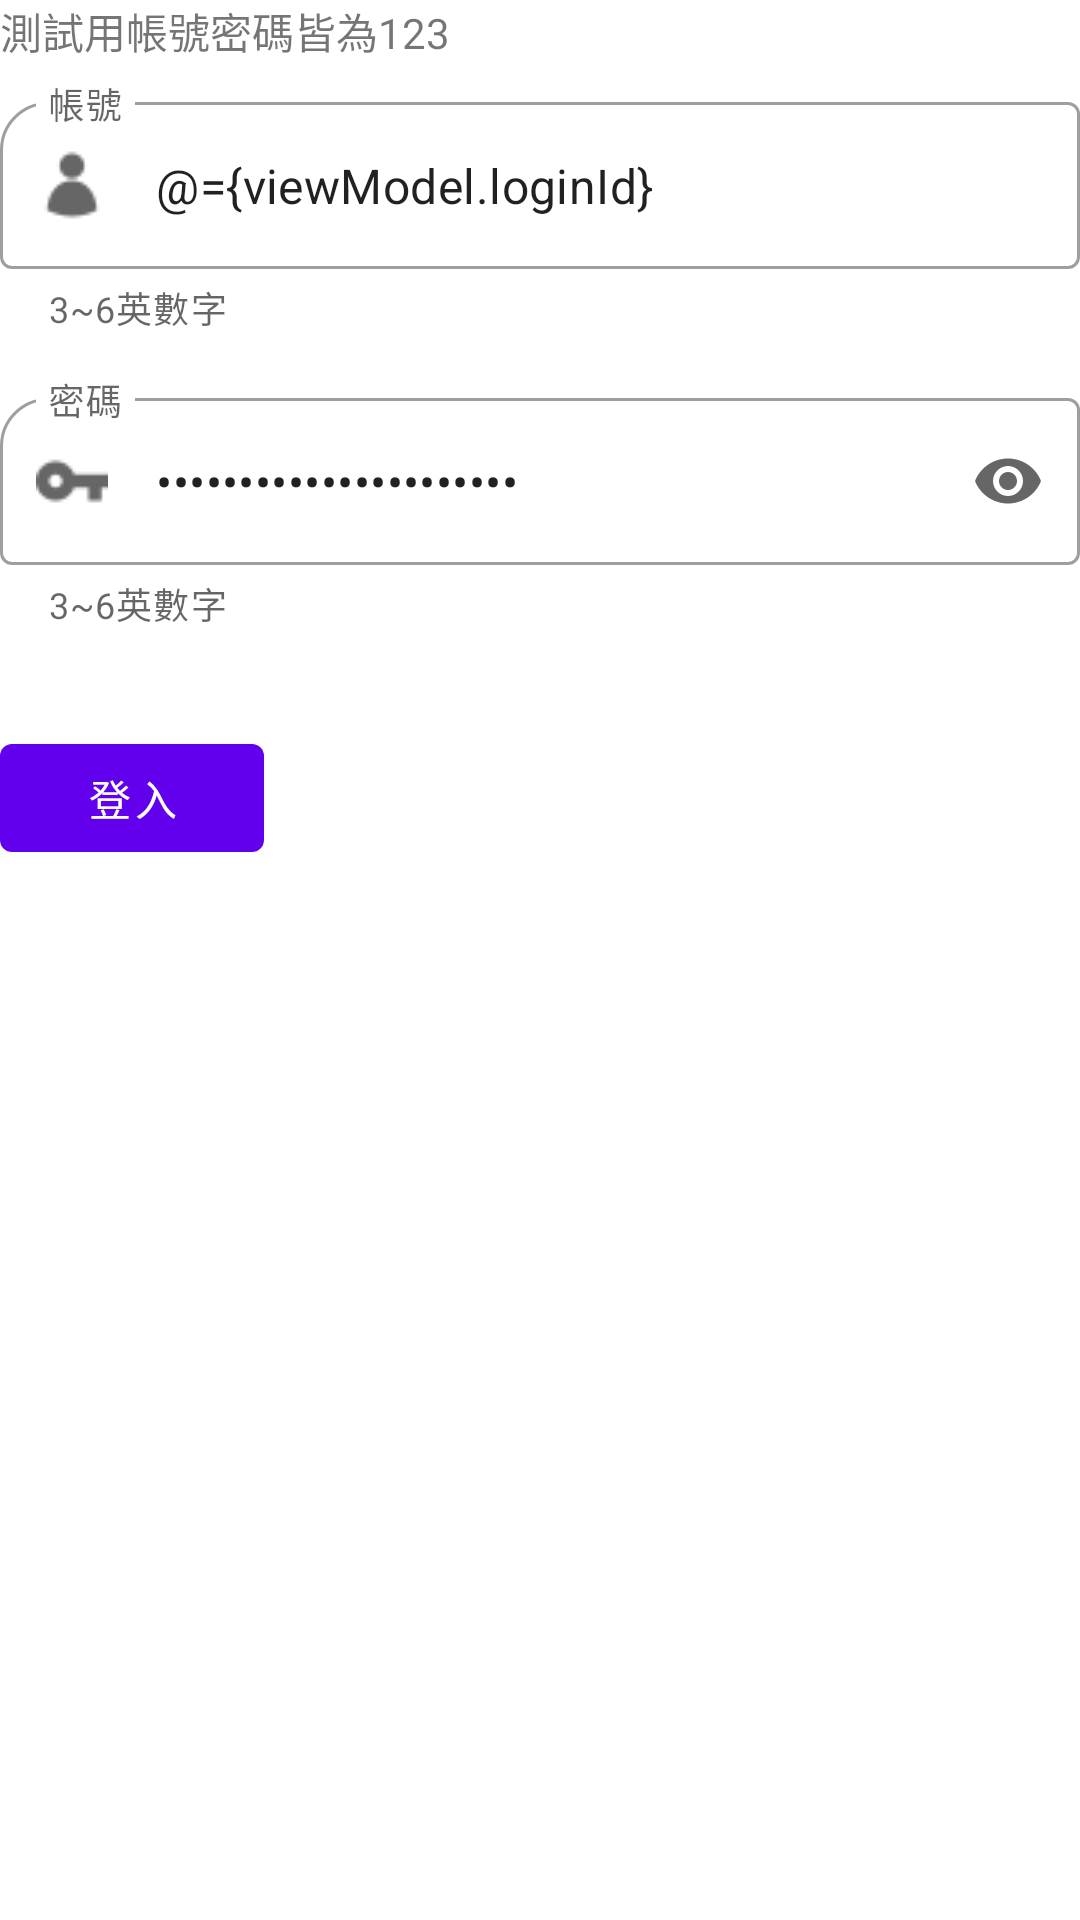

Reconstruct the res/layout file that produces this screen, plus the resources it refers to.
<!-- AndroidManifest.xml: application theme AppTheme -->
<!-- res/layout/activity_login.xml -->
<?xml version="1.0" encoding="utf-8"?>
<layout xmlns:android="http://schemas.android.com/apk/res/android"
    xmlns:app="http://schemas.android.com/apk/res-auto"
    xmlns:tools="http://schemas.android.com/tools">
    <data>
        <import type="android.view.View" />
        <variable
            name="viewModel"
            type="com.user.kt_mvvm.login.LoginViewModel" />
    </data>

    <LinearLayout
        android:id="@+id/layoutView"
        android:layout_width="match_parent"
        android:layout_height="match_parent"
        android:layout_marginStart="20dp"
        android:layout_marginTop="60dp"
        android:layout_marginEnd="20dp"
        android:orientation="vertical">

        <TextView
            android:id="@+id/textView"
            android:layout_width="match_parent"
            android:layout_height="wrap_content"
            android:text="測試用帳號密碼皆為123" />

        <com.google.android.material.textfield.TextInputLayout
            android:id="@+id/loginTitle"
            android:layout_width="match_parent"
            android:layout_height="wrap_content"
            android:layout_marginTop="8dp"
            app:endIconMode="clear_text"
            app:helperText="3~6英數字"
            app:startIconDrawable="@drawable/account">

            <com.google.android.material.textfield.TextInputEditText
                android:id="@+id/loginId"
                android:layout_width="match_parent"
                android:layout_height="wrap_content"
                android:hint="帳號"
                android:text="@={viewModel.loginId}" />

        </com.google.android.material.textfield.TextInputLayout>

        <com.google.android.material.textfield.TextInputLayout
            android:id="@+id/textPassword"
            android:layout_width="match_parent"
            android:layout_height="wrap_content"
            android:layout_marginTop="16dp"
            app:endIconMode="password_toggle"
            app:helperText="3~6英數字"
            app:startIconDrawable="@drawable/password"
            app:error="@{viewModel.passwordError}"
            app:errorEnabled="true"
            >

            <com.google.android.material.textfield.TextInputEditText
                android:id="@+id/password"
                android:layout_width="match_parent"
                android:layout_height="wrap_content"
                android:hint="密碼"
                android:inputType="textPassword"
                android:text="@={viewModel.password}" />

        </com.google.android.material.textfield.TextInputLayout>

        <com.google.android.material.button.MaterialButton
            android:id="@+id/loginButton"
            android:layout_width="wrap_content"
            android:layout_height="wrap_content"
            android:layout_marginTop="32dp"
            android:onClick="@{() -> viewModel.login()}"
            android:text="登入"
            />

        <ProgressBar
            android:id="@+id/progressBar"
            android:layout_width="wrap_content"
            android:layout_height="wrap_content"
            android:visibility="@{viewModel.isLoading ? View.VISIBLE : View.GONE}"
            />

    </LinearLayout>

</layout>
<!-- resources referenced by this layout -->
<resources>
  <!-- drawable account: png bitmap (drawable, 577 bytes) -->
  <!-- drawable password: png bitmap (drawable, 536 bytes) -->
  <style name="AppTheme" parent="Theme.MaterialComponents.DayNight.DarkActionBar">
          
          <item name="colorPrimary">@color/colorPrimary</item>
          <item name="colorPrimaryDark">@color/colorPrimaryDark</item>
          <item name="colorAccent">@color/colorAccent</item>
          <item name="textInputStyle">@style/TextfiledStyle</item>
      </style>
  <style name="TextfiledStyle" parent="Widget.MaterialComponents.TextInputLayout.OutlinedBox">
          <item name="boxBackgroundColor">@android:color/transparent</item>
          <item name="boxCornerRadiusTopStart">16dp</item>
      </style>
  <!-- not gathered from this repository: default colours our renderer supplied (Android Studio template values) -->
  <color name="colorPrimary">#FF6200EE</color>
  <color name="colorPrimaryDark">#FF3700B3</color>
  <color name="colorAccent">#FF03DAC5</color>
</resources>
